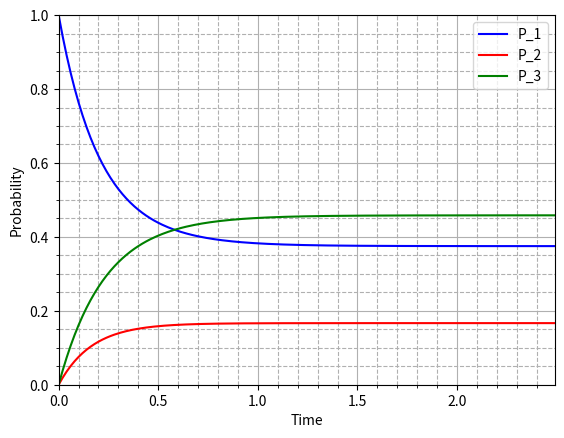

Python code for this plot: (Note: this script raises an exception after producing the figure.)
import numpy as np
from scipy.linalg import eig
from scipy.linalg import expm
import matplotlib.pyplot as plt
G = np.array([[-3, 4, 1],
              [1, -5, 1],
              [2, 1, -2]])

''' a) Calculate the stationary state of G'''

(lmbd, P) = eig(G, right=True)

n_st = np.argmin(abs(lmbd))
lmbd_st = lmbd[n_st]
P_st = P[:, n_st]
P_st = P_st/sum(P_st)
print('P_st analytic: ', P_st)
''' b) Time evolution of P '''

P_0 = np.array([1, 0, 0])
t_0 = 0
t_f = 2.5
dt = 0.01
t = np.arange(t_0, t_f, dt)

P = np.zeros([len(t), 3])
for i in range(len(t)):
    P[i, :] = np.dot(expm(t[i]*G), P_0)

print('P_st numeric: ', P[-1, :])
fig = plt.figure()
ax = fig.add_subplot(111)
ax.plot(t, P[:, 0], label='P_1', color='blue')
ax.plot(t, P[:, 1], label='P_2', color='red')
ax.plot(t, P[:, 2], label='P_3', color='green')
ax.set_xlabel('Time')
ax.set_ylabel('Probability')
ax.set_xlim([t[0], t[-1]])
ax.set_ylim([0, 1])
ax.minorticks_on()
ax.grid(True, which='major')
ax.grid(True, which='minor', linestyle='--')
ax.legend()
fig.savefig('markov.png', bbox='tight')

plt.show()
